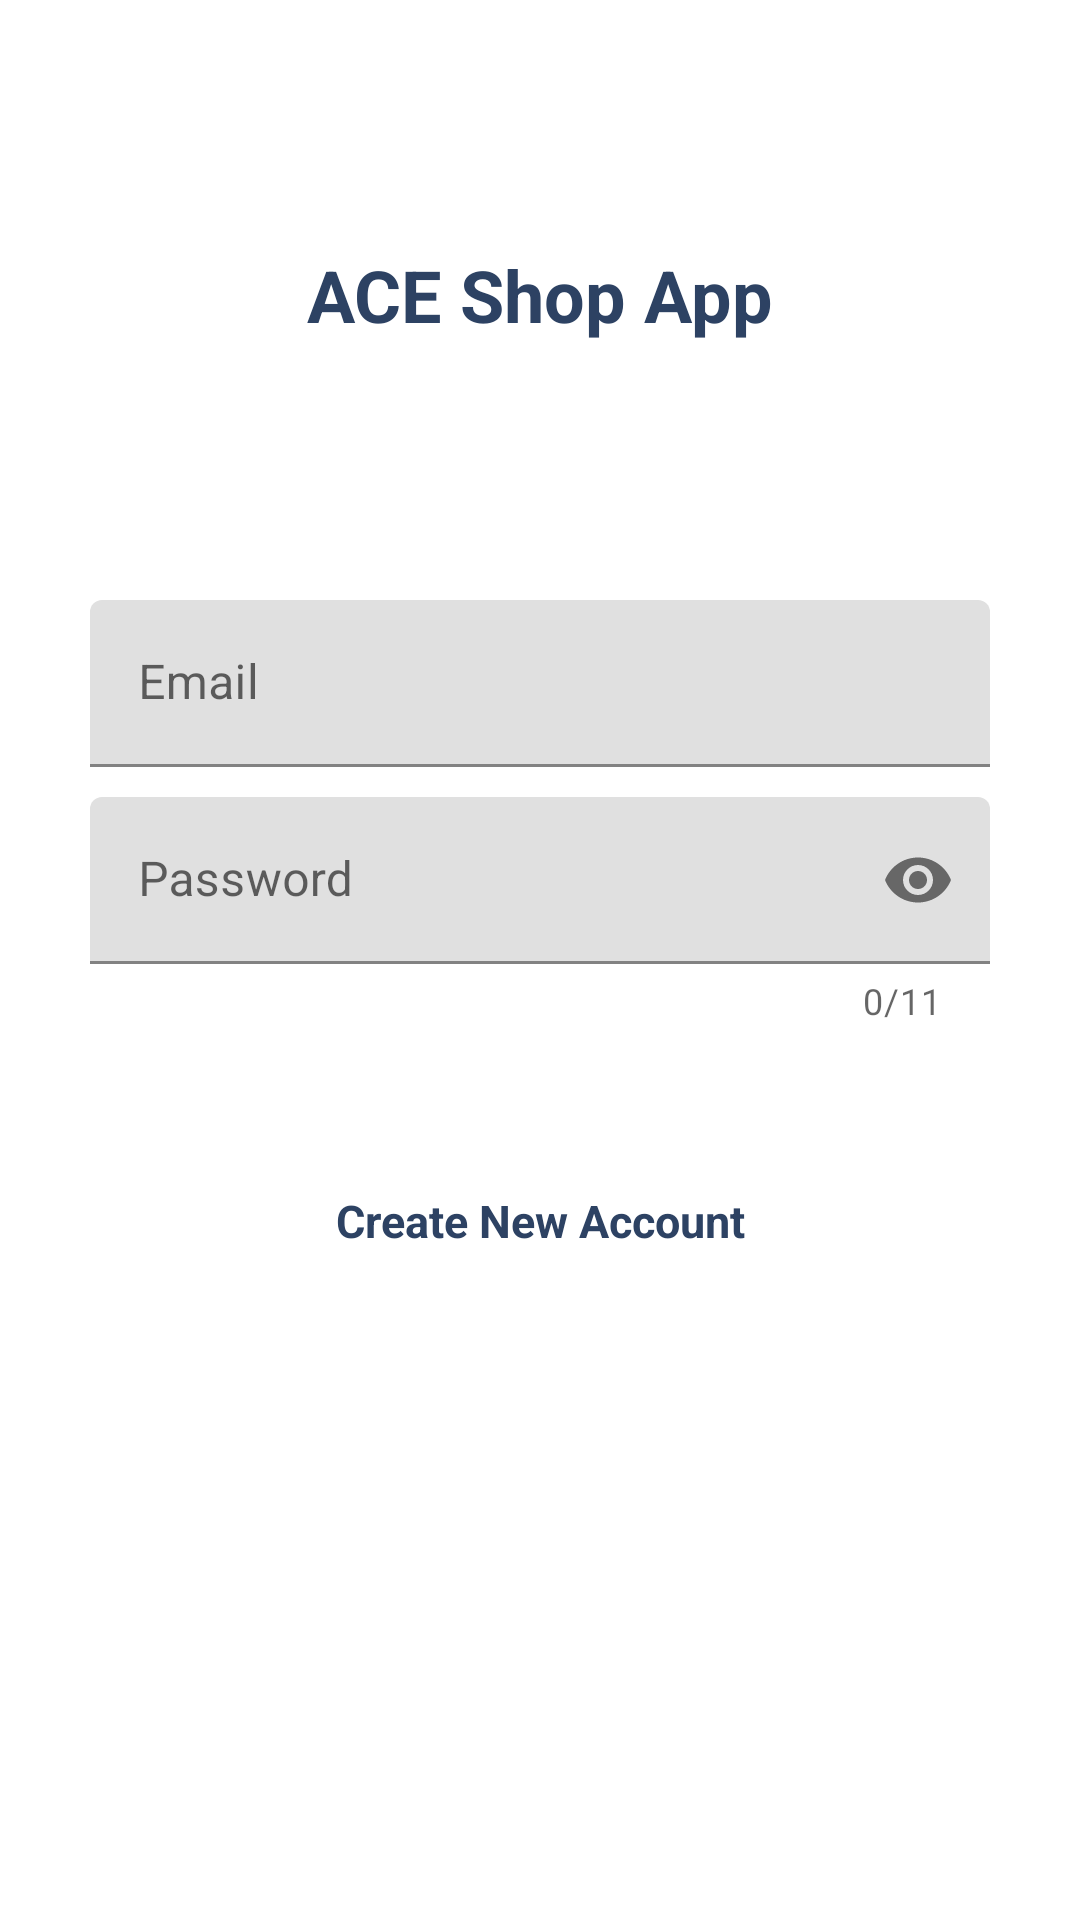

Here is an Android app screen rendered from its layout file. Give the layout XML and the strings, colors and styles it references.
<!-- AndroidManifest.xml: application theme Theme.ACEShop -->
<!-- res/layout/activity_login.xml -->
<?xml version="1.0" encoding="utf-8"?>
<layout xmlns:tools="http://schemas.android.com/tools"
    xmlns:android="http://schemas.android.com/apk/res/android"
    xmlns:app="http://schemas.android.com/apk/res-auto">

    <androidx.constraintlayout.widget.ConstraintLayout
        android:layout_width="match_parent"
        android:layout_height="match_parent"
        tools:context=".LoginActivity">

        <com.google.android.material.textfield.TextInputLayout
            android:id="@+id/email"
            android:layout_width="300dp"
            android:layout_height="wrap_content"
            android:layout_marginTop="200dp"
            android:hint="@string/email"
            app:layout_constraintEnd_toEndOf="parent"
            app:layout_constraintHorizontal_bias="0.5"
            app:layout_constraintStart_toStartOf="parent"
            app:layout_constraintTop_toTopOf="parent">

            <com.google.android.material.textfield.TextInputEditText
                android:id="@+id/emailog"
                android:layout_width="match_parent"

                android:layout_height="wrap_content" />
        </com.google.android.material.textfield.TextInputLayout>

        <com.google.android.material.textfield.TextInputLayout
            android:id="@+id/password"
            android:layout_width="300dp"
            android:layout_height="wrap_content"
            android:layout_marginTop="10dp"
            android:hint="@string/password"
            app:counterEnabled="true"
            app:counterMaxLength="11"
            app:endIconMode="password_toggle"
            app:errorEnabled="true"
            app:layout_constraintEnd_toEndOf="parent"
            app:layout_constraintHorizontal_bias="0.5"
            app:layout_constraintStart_toStartOf="parent"
            app:layout_constraintTop_toBottomOf="@+id/email">
            >

            <com.google.android.material.textfield.TextInputEditText
                android:id="@+id/passwordlog"
                android:layout_width="match_parent"

                android:layout_height="wrap_content"
                android:inputType="textPassword" />
        </com.google.android.material.textfield.TextInputLayout>


        <Button
            android:id="@+id/loginbtn"
            style="?attr/materialButtonOutlinedStyle"
            android:layout_width="296dp"
            android:layout_height="48dp"
            android:layout_marginTop="30dp"
            android:layout_marginBottom="69dp"
            android:text="@string/log_n"
            android:textColor="@color/color1"
            android:textSize="16sp"
            android:textStyle="bold"
            app:layout_constraintBottom_toTopOf="@+id/createAcc"
            app:layout_constraintEnd_toEndOf="parent"
            app:layout_constraintHorizontal_bias="0.5"
            app:layout_constraintStart_toStartOf="parent"
            app:layout_constraintTop_toBottomOf="@+id/password" />

        <TextView
            android:id="@+id/createAcc"
            android:layout_width="wrap_content"
            android:layout_height="wrap_content"
            android:layout_marginBottom="223dp"
            android:text="@string/create_new_account"
            android:textColor="@color/color1"
            android:textSize="15sp"
            android:textStyle="bold"
            app:layout_constraintBottom_toBottomOf="parent"
            app:layout_constraintEnd_toEndOf="parent"
            app:layout_constraintHorizontal_bias="0.5"
            app:layout_constraintStart_toStartOf="parent" />

        <TextView
            android:id="@+id/textView4"
            android:layout_width="wrap_content"
            android:layout_height="wrap_content"
            android:layout_marginTop="82dp"
            android:layout_marginBottom="86dp"
            android:text="@string/e_shop_app"
            android:textColor="@color/color1"
            android:textSize="24sp"
            android:textStyle="bold"
            app:layout_constraintBottom_toTopOf="@+id/email"
            app:layout_constraintEnd_toEndOf="parent"
            app:layout_constraintHorizontal_bias="0.5"
            app:layout_constraintStart_toStartOf="parent"
            app:layout_constraintTop_toTopOf="parent" />

        <ProgressBar
            android:id="@+id/progressBar"
            style="?android:attr/progressBarStyle"
            android:layout_width="wrap_content"
            android:layout_height="wrap_content"
            android:layout_marginTop="55dp"
            android:layout_marginBottom="120dp"
            app:layout_constraintBottom_toBottomOf="parent"
            app:layout_constraintEnd_toEndOf="parent"
            app:layout_constraintHorizontal_bias="0.5"
            app:layout_constraintStart_toStartOf="parent"
            app:layout_constraintTop_toBottomOf="@+id/createAcc" />
    </androidx.constraintlayout.widget.ConstraintLayout>
</layout>
<!-- resources referenced by this layout -->
<resources>
  <color name="color1">#2D4263</color>
  <string name="create_new_account">Create New Account</string>
  <string name="e_shop_app">ACE Shop App</string>
  <string name="email">Email</string>
  <string name="log_n">Login</string>
  <string name="password">Password</string>
  <style name="Theme.ACEShop" parent="Theme.MaterialComponents.Light.NoActionBar">
          
          <item name="colorPrimary">@color/purple_500</item>
          <item name="colorPrimaryVariant">@color/purple_700</item>
          <item name="colorOnPrimary">@color/white</item>
          
          <item name="colorSecondary">@color/teal_200</item>
          <item name="colorSecondaryVariant">@color/teal_700</item>
          <item name="colorOnSecondary">@color/black</item>
          
          <item name="android:statusBarColor" tools:targetApi="l">?attr/colorPrimaryVariant</item>
          
      </style>
  <color name="purple_500">#FF6200EE</color>
  <color name="purple_700">#FF3700B3</color>
  <color name="white">#FFFFFFFF</color>
  <color name="teal_200">#FF03DAC5</color>
  <color name="teal_700">#FF018786</color>
  <color name="black">#FF000000</color>
</resources>
